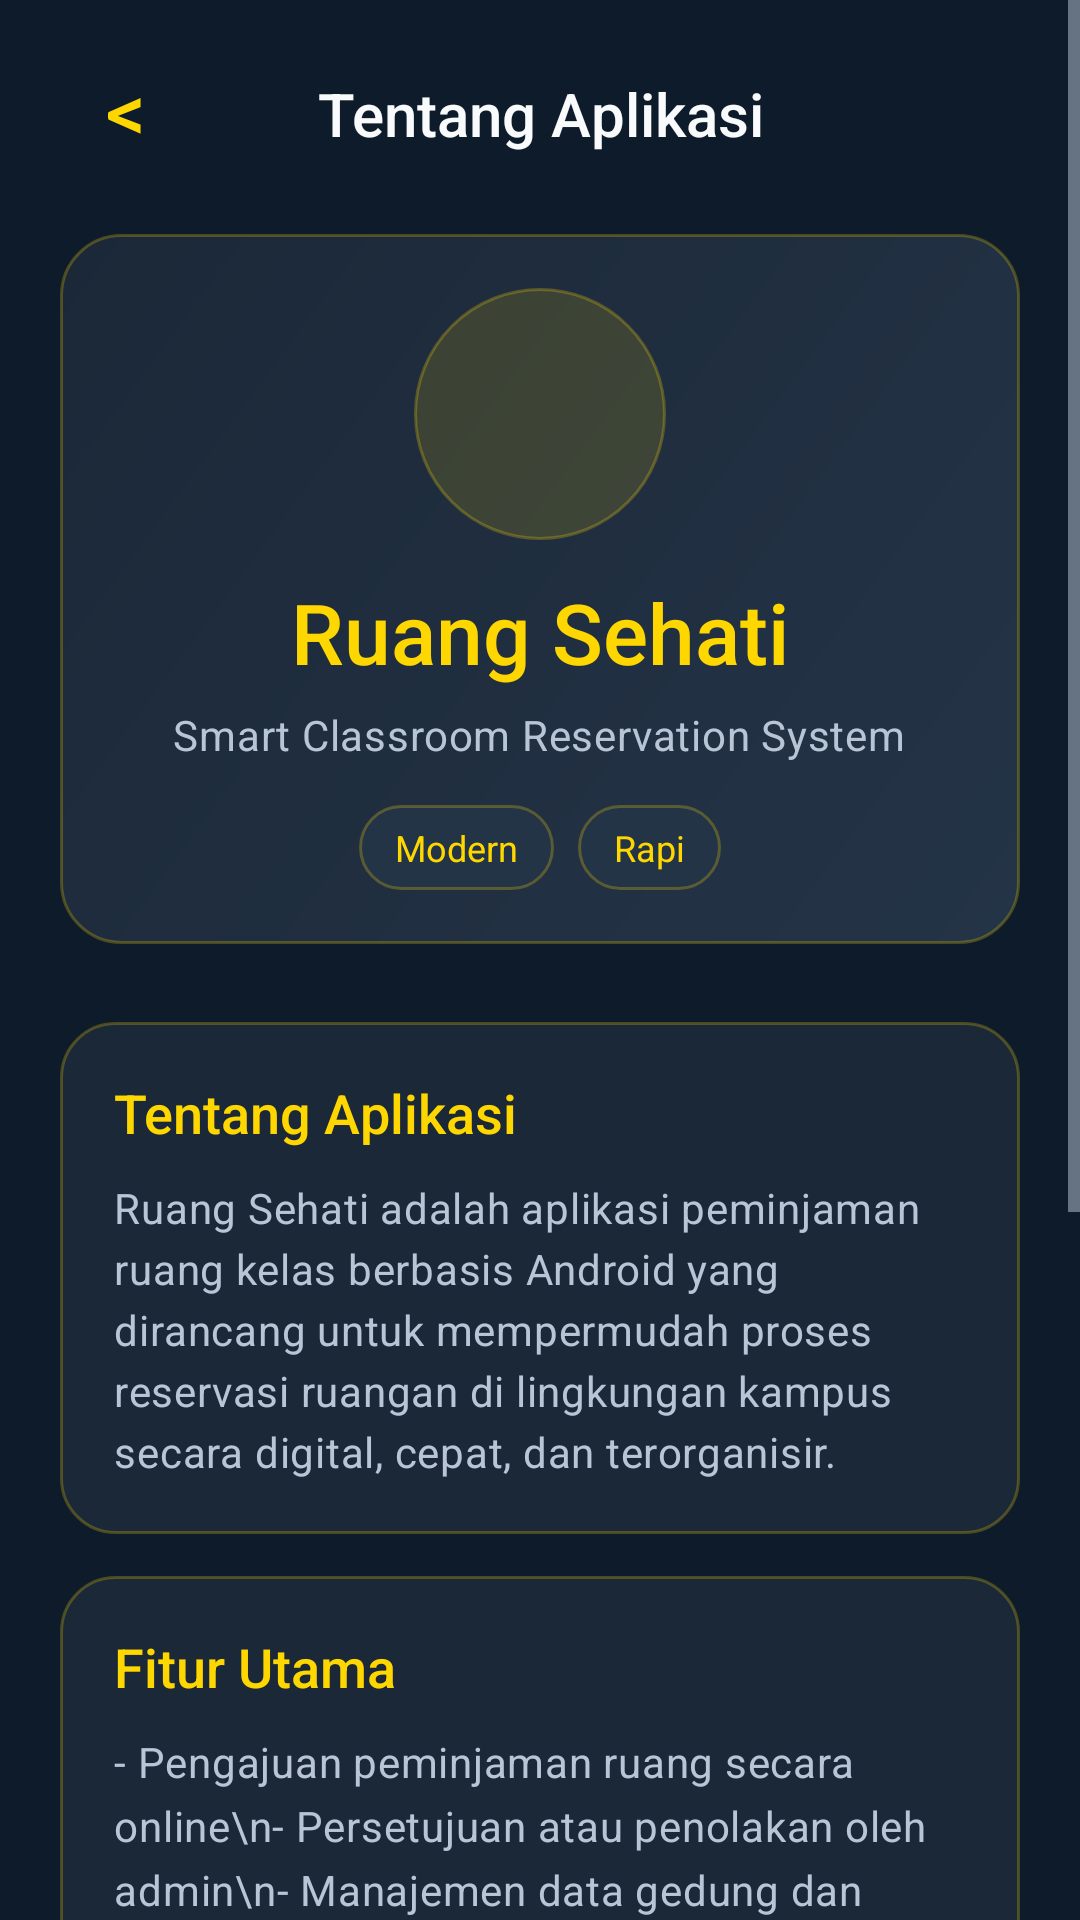

This screen was rendered from an Android layout file. Write that file and the resources it references.
<!-- AndroidManifest.xml: application theme Theme.PeminjamanRuang -->
<!-- res/layout/activity_about_app.xml -->
<?xml version="1.0" encoding="utf-8"?>
<ScrollView xmlns:android="http://schemas.android.com/apk/res/android"
    android:layout_width="match_parent"
    android:layout_height="match_parent"
    android:background="?android:attr/colorBackground"
    android:fillViewport="true">

    <LinearLayout
        android:layout_width="match_parent"
        android:layout_height="wrap_content"
        android:orientation="vertical"
        android:paddingStart="20dp"
        android:paddingTop="16dp"
        android:paddingEnd="20dp"
        android:paddingBottom="24dp">

        <LinearLayout
            android:layout_width="match_parent"
            android:layout_height="wrap_content"
            android:gravity="center_vertical"
            android:orientation="horizontal">

            <TextView
                android:id="@+id/btnBack"
                style="@style/Widget.PeminjamanRuang.BackSimple"
                android:contentDescription="@string/back" />

            <TextView
                android:layout_width="0dp"
                android:layout_height="wrap_content"
                android:layout_weight="1"
                android:fontFamily="sans-serif-medium"
                android:gravity="center"
                android:text="Tentang Aplikasi"
                android:textAppearance="@style/TextAppearance.PeminjamanRuang.Title"
                android:textSize="20sp" />

            <View
                android:layout_width="44dp"
                android:layout_height="44dp" />
        </LinearLayout>

        <LinearLayout
            android:layout_width="match_parent"
            android:layout_height="wrap_content"
            android:layout_marginTop="18dp"
            android:background="@drawable/bg_hero_about"
            android:gravity="center_horizontal"
            android:orientation="vertical"
            android:padding="18dp">

            <ImageView
                android:layout_width="84dp"
                android:layout_height="84dp"
                android:background="@drawable/bg_dashboard_logo_circle"
                android:contentDescription="@string/app_logo_cd"
                android:padding="8dp"
                android:scaleType="centerCrop"
                android:src="@drawable/logo" />

            <TextView
                android:layout_width="wrap_content"
                android:layout_height="wrap_content"
                android:layout_marginTop="12dp"
                android:fontFamily="sans-serif-medium"
                android:text="Ruang Sehati"
                android:textColor="?attr/colorSecondary"
                android:textSize="28sp" />

            <TextView
                android:layout_width="wrap_content"
                android:layout_height="wrap_content"
                android:layout_marginTop="6dp"
                android:text="Smart Classroom Reservation System"
                android:textAppearance="@style/TextAppearance.PeminjamanRuang.Body"
                android:textSize="14sp" />

            <LinearLayout
                android:layout_width="wrap_content"
                android:layout_height="wrap_content"
                android:layout_marginTop="14dp"
                android:gravity="center"
                android:orientation="horizontal">

                <TextView
                    android:layout_width="wrap_content"
                    android:layout_height="wrap_content"
                    android:background="@drawable/bg_chip_soft"
                    android:paddingStart="12dp"
                    android:paddingTop="6dp"
                    android:paddingEnd="12dp"
                    android:paddingBottom="6dp"
                    android:text="Modern"
                    android:textColor="?attr/colorSecondary"
                    android:textSize="12sp" />

                <TextView
                    android:layout_width="wrap_content"
                    android:layout_height="wrap_content"
                    android:layout_marginStart="8dp"
                    android:background="@drawable/bg_chip_soft"
                    android:paddingStart="12dp"
                    android:paddingTop="6dp"
                    android:paddingEnd="12dp"
                    android:paddingBottom="6dp"
                    android:text="Rapi"
                    android:textColor="?attr/colorSecondary"
                    android:textSize="12sp" />
            </LinearLayout>
        </LinearLayout>

        <LinearLayout
            android:layout_width="match_parent"
            android:layout_height="wrap_content"
            android:layout_marginTop="26dp"
            android:background="@drawable/bg_card_tint_blue"
            android:orientation="vertical"
            android:padding="18dp">

            <TextView
                android:layout_width="wrap_content"
                android:layout_height="wrap_content"
                android:fontFamily="sans-serif-medium"
                android:text="Tentang Aplikasi"
                android:textColor="?attr/colorSecondary"
                android:textSize="18sp" />

            <TextView
                android:layout_width="match_parent"
                android:layout_height="wrap_content"
                android:layout_marginTop="10dp"
                android:lineSpacingExtra="4dp"
                android:text="Ruang Sehati adalah aplikasi peminjaman ruang kelas berbasis Android yang dirancang untuk mempermudah proses reservasi ruangan di lingkungan kampus secara digital, cepat, dan terorganisir."
                android:textAppearance="@style/TextAppearance.PeminjamanRuang.Body"
                android:textSize="14sp" />
        </LinearLayout>

        <LinearLayout
            android:layout_width="match_parent"
            android:layout_height="wrap_content"
            android:layout_marginTop="14dp"
            android:background="@drawable/bg_card_tint_blue"
            android:orientation="vertical"
            android:padding="18dp">

            <TextView
                android:layout_width="wrap_content"
                android:layout_height="wrap_content"
                android:fontFamily="sans-serif-medium"
                android:text="Fitur Utama"
                android:textColor="?attr/colorSecondary"
                android:textSize="18sp" />

            <TextView
                android:layout_width="match_parent"
                android:layout_height="wrap_content"
                android:layout_marginTop="10dp"
                android:lineSpacingExtra="5dp"
                android:text="- Pengajuan peminjaman ruang secara online\n- Persetujuan atau penolakan oleh admin\n- Manajemen data gedung dan ruang\n- Monitoring status peminjaman real-time\n- Riwayat pengajuan pengguna\n- Dashboard statistik admin"
                android:textAppearance="@style/TextAppearance.PeminjamanRuang.Body"
                android:textSize="14sp" />
        </LinearLayout>

        <LinearLayout
            android:layout_width="match_parent"
            android:layout_height="wrap_content"
            android:layout_marginTop="14dp"
            android:background="@drawable/bg_card_tint_blue"
            android:orientation="vertical"
            android:padding="18dp">

            <TextView
                android:layout_width="wrap_content"
                android:layout_height="wrap_content"
                android:fontFamily="sans-serif-medium"
                android:text="Manfaat Penggunaan"
                android:textColor="?attr/colorSecondary"
                android:textSize="18sp" />

            <TextView
                android:layout_width="match_parent"
                android:layout_height="wrap_content"
                android:layout_marginTop="10dp"
                android:lineSpacingExtra="4dp"
                android:text="Aplikasi ini membantu mempercepat proses peminjaman ruang, meminimalkan konflik jadwal, meningkatkan efisiensi pengelolaan ruangan, serta memberikan pengalaman digital yang lebih modern bagi civitas akademika."
                android:textAppearance="@style/TextAppearance.PeminjamanRuang.Body"
                android:textSize="14sp" />
        </LinearLayout>

        <TextView
            android:layout_width="wrap_content"
            android:layout_height="wrap_content"
            android:layout_gravity="center_horizontal"
            android:layout_marginTop="24dp"
            android:text="Versi 1.0.5"
            android:textAppearance="@style/TextAppearance.PeminjamanRuang.Body"
            android:textSize="13sp" />

        <TextView
            android:layout_width="wrap_content"
            android:layout_height="wrap_content"
            android:layout_gravity="center_horizontal"
            android:layout_marginTop="4dp"
            android:text="Developed by AI BOT"
            android:textAppearance="@style/TextAppearance.PeminjamanRuang.Body"
            android:textSize="13sp" />

    </LinearLayout>

</ScrollView>
<!-- resources referenced by this layout -->
<resources>
  <!-- drawable bg_card_tint_blue (drawable) -->
  <?xml version="1.0" encoding="utf-8"?>
  <shape xmlns:android="http://schemas.android.com/apk/res/android">
      <solid android:color="@color/dashboard_surface" />
      <corners android:radius="18dp" />
      <stroke
          android:width="1dp"
          android:color="@color/dashboard_stroke" />
  </shape>
  <!-- drawable bg_chip_soft (drawable) -->
  <?xml version="1.0" encoding="utf-8"?>
  <shape xmlns:android="http://schemas.android.com/apk/res/android">
      <solid android:color="@color/dashboard_surface_elevated" />
      <corners android:radius="999dp" />
      <stroke
          android:width="1dp"
          android:color="@color/dashboard_stroke" />
  </shape>
  <!-- drawable bg_dashboard_logo_circle (drawable) -->
  <?xml version="1.0" encoding="utf-8"?>
  <shape xmlns:android="http://schemas.android.com/apk/res/android"
      android:shape="oval">
      <solid android:color="#22FFD700" />
      <stroke
          android:width="1dp"
          android:color="@color/dashboard_stroke" />
  </shape>
  <!-- drawable bg_hero_about (drawable) -->
  <?xml version="1.0" encoding="utf-8"?>
  <shape xmlns:android="http://schemas.android.com/apk/res/android">
      <gradient
          android:angle="315"
          android:endColor="@color/dashboard_surface_elevated"
          android:startColor="@color/dashboard_surface"
          android:type="linear" />
      <corners android:radius="20dp" />
      <stroke
          android:width="1dp"
          android:color="@color/dashboard_stroke" />
  </shape>
  <string name="app_logo_cd">Logo aplikasi</string>
  <string name="back">Kembali</string>
  <style name="TextAppearance.PeminjamanRuang.Body" parent="TextAppearance.Material3.BodyMedium">
          <item name="android:textColor">?android:attr/textColorSecondary</item>
      </style>
  <style name="TextAppearance.PeminjamanRuang.Title" parent="TextAppearance.Material3.TitleLarge">
          <item name="android:textColor">?android:attr/textColorPrimary</item>
          <item name="android:fontFamily">sans-serif-medium</item>
      </style>
  <color name="dashboard_surface">#1B2838</color>
  <color name="dashboard_stroke">#40FFD700</color>
  <color name="dashboard_surface_elevated">#243447</color>
  <string name="back_chevron" translatable="false">&lt;</string>
  <color name="dashboard_bg">#0D1B2A</color>
  <!-- drawable bg_dashboard_root (drawable) -->
  <?xml version="1.0" encoding="utf-8"?>
  <shape xmlns:android="http://schemas.android.com/apk/res/android">
      <gradient
          android:angle="165"
          android:endColor="@color/dashboard_bg"
          android:startColor="@color/dashboard_bg_deep"
          android:type="linear" />
  </shape>
  <color name="dashboard_text_primary">#F8FAFC</color>
  <color name="dashboard_text_secondary">#B8C5D6</color>
  <color name="dashboard_gold">#FFD700</color>
  <color name="dashboard_bg_deep">#081420</color>
  <color name="dashboard_bottom_bar">#0A1624</color>
  <style name="Widget.PeminjamanRuang.Card" parent="Widget.Material3.CardView.Outlined">
          <item name="cardBackgroundColor">?attr/colorSurface</item>
          <item name="strokeColor">@color/dashboard_stroke</item>
          <item name="strokeWidth">1dp</item>
          <item name="cardCornerRadius">22dp</item>
      </style>
  <!-- drawable bg_dashboard_button_gold (drawable) -->
  <?xml version="1.0" encoding="utf-8"?>
  <shape xmlns:android="http://schemas.android.com/apk/res/android">
      <gradient
          android:angle="0"
          android:endColor="#FFE44D"
          android:startColor="@color/dashboard_gold"
          android:type="linear" />
      <corners android:radius="14dp" />
  </shape>
</resources>
